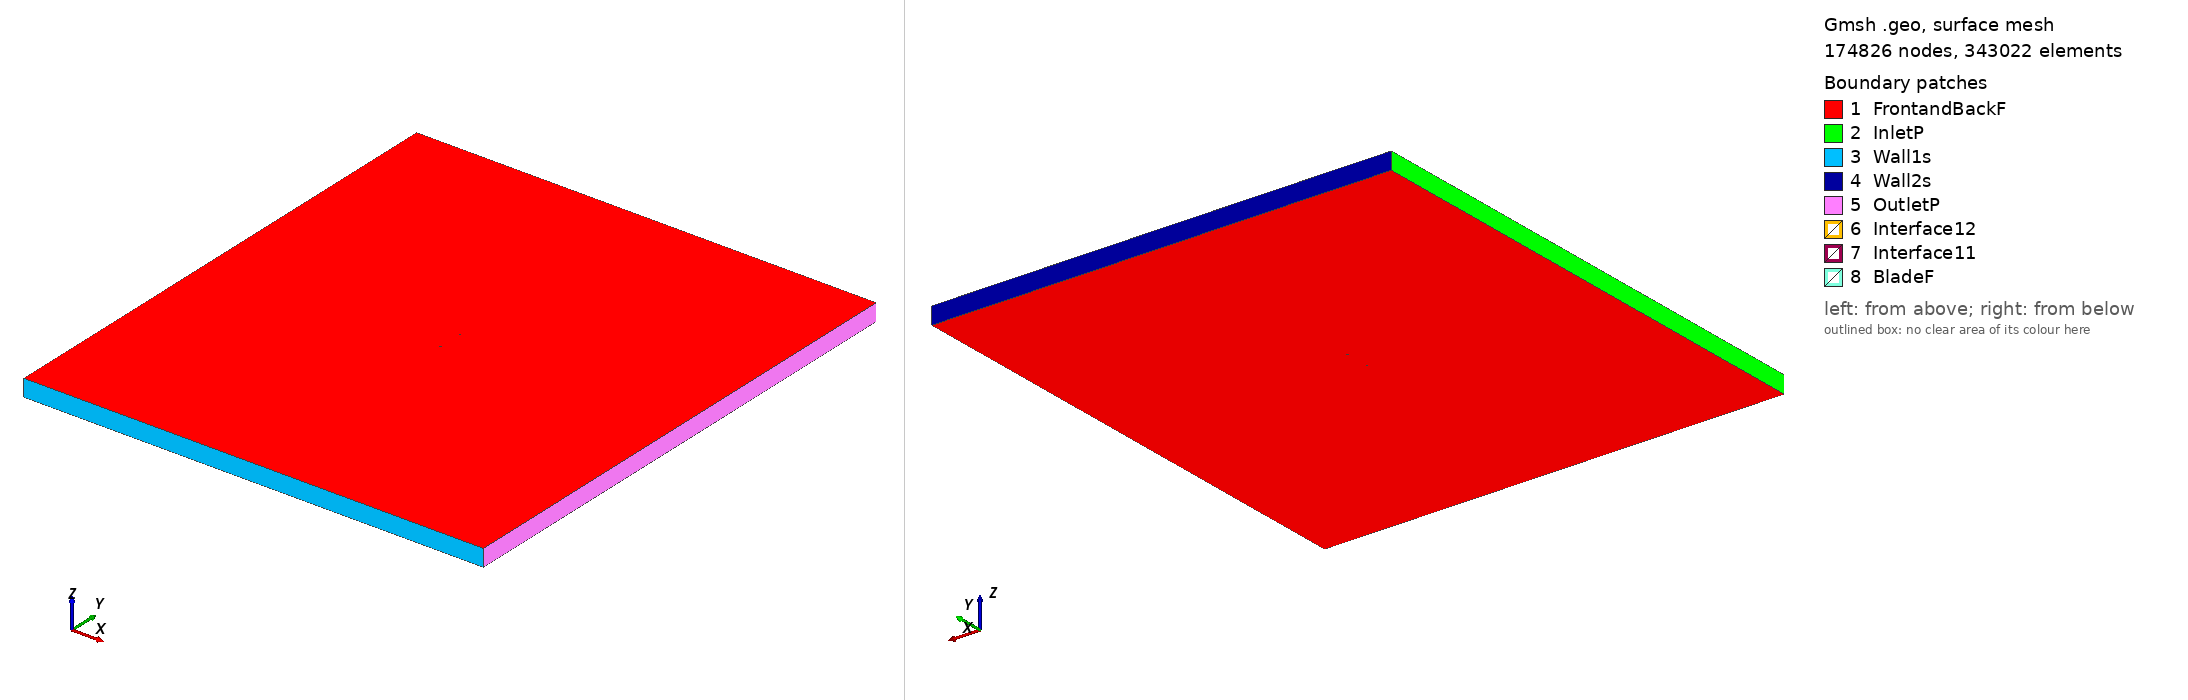

Gmsh geometry script, surface-meshed: 174826 nodes, 343022 surface elements. Boundary patches (legend numbers): 1 FrontandBackF, 2 InletP, 3 Wall1s, 4 Wall2s, 5 OutletP, 6 Interface12, 7 Interface11, 8 BladeF. Left view from above one corner, right view from below the opposite corner. Legend entries are the model's physical surfaces. The drawing asked Gmsh for element sizes between 1% and 20% of the model's largest extent; the script's own settings can give other sizes.

=== n0012_tsr_4.8695_aoa_-9.266.geo (drawn) ===
SetFactory("OpenCASCADE");

Point(1) = {0.074143, 0.748514, 0, 1.0};
Point(2) = {0.073833, 0.748420, 0, 1.0};
Point(3) = {0.072559, 0.748031, 0, 1.0};
Point(4) = {0.071123, 0.747596, 0, 1.0};
Point(5) = {0.069530, 0.747116, 0, 1.0};
Point(6) = {0.067783, 0.746593, 0, 1.0};
Point(7) = {0.065885, 0.746028, 0, 1.0};
Point(8) = {0.063841, 0.745424, 0, 1.0};
Point(9) = {0.061655, 0.744784, 0, 1.0};
Point(10) = {0.059334, 0.744108, 0, 1.0};
Point(11) = {0.056881, 0.743401, 0, 1.0};
Point(12) = {0.054302, 0.742663, 0, 1.0};
Point(13) = {0.051604, 0.741898, 0, 1.0};
Point(14) = {0.048792, 0.741109, 0, 1.0};
Point(15) = {0.045873, 0.740297, 0, 1.0};
Point(16) = {0.042854, 0.739466, 0, 1.0};
Point(17) = {0.039741, 0.738618, 0, 1.0};
Point(18) = {0.036542, 0.737757, 0, 1.0};
Point(19) = {0.033264, 0.736884, 0, 1.0};
Point(20) = {0.029915, 0.736004, 0, 1.0};
Point(21) = {0.026502, 0.735118, 0, 1.0};
Point(22) = {0.023033, 0.734230, 0, 1.0};
Point(23) = {0.019515, 0.733344, 0, 1.0};
Point(24) = {0.015958, 0.732462, 0, 1.0};
Point(25) = {0.012369, 0.731588, 0, 1.0};
Point(26) = {0.008755, 0.730725, 0, 1.0};
Point(27) = {0.005127, 0.729876, 0, 1.0};
Point(28) = {0.001491, 0.729044, 0, 1.0};
Point(29) = {-0.002144, 0.728234, 0, 1.0};
Point(30) = {-0.005770, 0.727449, 0, 1.0};
Point(31) = {-0.009378, 0.726691, 0, 1.0};
Point(32) = {-0.012961, 0.725964, 0, 1.0};
Point(33) = {-0.016510, 0.725272, 0, 1.0};
Point(34) = {-0.020017, 0.724616, 0, 1.0};
Point(35) = {-0.023474, 0.724001, 0, 1.0};
Point(36) = {-0.026874, 0.723429, 0, 1.0};
Point(37) = {-0.030208, 0.722901, 0, 1.0};
Point(38) = {-0.033469, 0.722422, 0, 1.0};
Point(39) = {-0.036650, 0.721991, 0, 1.0};
Point(40) = {-0.039743, 0.721612, 0, 1.0};
Point(41) = {-0.042741, 0.721285, 0, 1.0};
Point(42) = {-0.045637, 0.721012, 0, 1.0};
Point(43) = {-0.048424, 0.720794, 0, 1.0};
Point(44) = {-0.051096, 0.720631, 0, 1.0};
Point(45) = {-0.053647, 0.720523, 0, 1.0};
Point(46) = {-0.056071, 0.720470, 0, 1.0};
Point(47) = {-0.058361, 0.720472, 0, 1.0};
Point(48) = {-0.060513, 0.720528, 0, 1.0};
Point(49) = {-0.062521, 0.720639, 0, 1.0};
Point(50) = {-0.064380, 0.720802, 0, 1.0};
Point(51) = {-0.066087, 0.721017, 0, 1.0};
Point(52) = {-0.067636, 0.721283, 0, 1.0};
Point(53) = {-0.069025, 0.721599, 0, 1.0};
Point(54) = {-0.070250, 0.721962, 0, 1.0};
Point(55) = {-0.071308, 0.722374, 0, 1.0};
Point(56) = {-0.072197, 0.722831, 0, 1.0};
Point(57) = {-0.072914, 0.723334, 0, 1.0};
Point(58) = {-0.073457, 0.723881, 0, 1.0};
Point(59) = {-0.073827, 0.724471, 0, 1.0};
Point(60) = {-0.074021, 0.725104, 0, 1.0};
Point(61) = {-0.074038, 0.725766, 0, 1.0};
Point(62) = {-0.073876, 0.726444, 0, 1.0};
Point(63) = {-0.073534, 0.727135, 0, 1.0};
Point(64) = {-0.073014, 0.727839, 0, 1.0};
Point(65) = {-0.072317, 0.728556, 0, 1.0};
Point(66) = {-0.071444, 0.729282, 0, 1.0};
Point(67) = {-0.070399, 0.730016, 0, 1.0};
Point(68) = {-0.069182, 0.730757, 0, 1.0};
Point(69) = {-0.067797, 0.731501, 0, 1.0};
Point(70) = {-0.066248, 0.732248, 0, 1.0};
Point(71) = {-0.064536, 0.732993, 0, 1.0};
Point(72) = {-0.062668, 0.733736, 0, 1.0};
Point(73) = {-0.060645, 0.734474, 0, 1.0};
Point(74) = {-0.058475, 0.735204, 0, 1.0};
Point(75) = {-0.056160, 0.735924, 0, 1.0};
Point(76) = {-0.053707, 0.736632, 0, 1.0};
Point(77) = {-0.051122, 0.737327, 0, 1.0};
Point(78) = {-0.048409, 0.738006, 0, 1.0};
Point(79) = {-0.045577, 0.738667, 0, 1.0};
Point(80) = {-0.042630, 0.739310, 0, 1.0};
Point(81) = {-0.039577, 0.739934, 0, 1.0};
Point(82) = {-0.036425, 0.740537, 0, 1.0};
Point(83) = {-0.033180, 0.741118, 0, 1.0};
Point(84) = {-0.029851, 0.741678, 0, 1.0};
Point(85) = {-0.026446, 0.742216, 0, 1.0};
Point(86) = {-0.022972, 0.742731, 0, 1.0};
Point(87) = {-0.019439, 0.743225, 0, 1.0};
Point(88) = {-0.015854, 0.743696, 0, 1.0};
Point(89) = {-0.012226, 0.744146, 0, 1.0};
Point(90) = {-0.008564, 0.744574, 0, 1.0};
Point(91) = {-0.004876, 0.744982, 0, 1.0};
Point(92) = {-0.001172, 0.745369, 0, 1.0};
Point(93) = {0.002539, 0.745737, 0, 1.0};
Point(94) = {0.006249, 0.746085, 0, 1.0};
Point(95) = {0.009950, 0.746415, 0, 1.0};
Point(96) = {0.013631, 0.746727, 0, 1.0};
Point(97) = {0.017284, 0.747021, 0, 1.0};
Point(98) = {0.020901, 0.747299, 0, 1.0};
Point(99) = {0.024472, 0.747560, 0, 1.0};
Point(100) = {0.027990, 0.747805, 0, 1.0};
Point(101) = {0.031445, 0.748034, 0, 1.0};
Point(102) = {0.034831, 0.748249, 0, 1.0};
Point(103) = {0.038138, 0.748449, 0, 1.0};
Point(104) = {0.041358, 0.748634, 0, 1.0};
Point(105) = {0.044485, 0.748806, 0, 1.0};
Point(106) = {0.047510, 0.748964, 0, 1.0};
Point(107) = {0.050427, 0.749109, 0, 1.0};
Point(108) = {0.053229, 0.749242, 0, 1.0};
Point(109) = {0.055908, 0.749362, 0, 1.0};
Point(110) = {0.058459, 0.749471, 0, 1.0};
Point(111) = {0.060875, 0.749568, 0, 1.0};
Point(112) = {0.063151, 0.749655, 0, 1.0};
Point(113) = {0.065280, 0.749732, 0, 1.0};
Point(114) = {0.067259, 0.749800, 0, 1.0};
Point(115) = {0.069083, 0.749860, 0, 1.0};
Point(116) = {0.070746, 0.749911, 0, 1.0};
Point(117) = {0.072245, 0.749954, 0, 1.0};
Point(118) = {0.073576, 0.749991, 0, 1.0};
Point(119) = {0.073900, 0.750000, 0, 1.0};
Point(120) = {-0.074143, -0.748514, 0, 1.0};
Point(121) = {-0.073833, -0.748420, 0, 1.0};
Point(122) = {-0.072559, -0.748031, 0, 1.0};
Point(123) = {-0.071123, -0.747596, 0, 1.0};
Point(124) = {-0.069530, -0.747116, 0, 1.0};
Point(125) = {-0.067783, -0.746593, 0, 1.0};
Point(126) = {-0.065885, -0.746028, 0, 1.0};
Point(127) = {-0.063841, -0.745424, 0, 1.0};
Point(128) = {-0.061655, -0.744784, 0, 1.0};
Point(129) = {-0.059334, -0.744108, 0, 1.0};
Point(130) = {-0.056881, -0.743401, 0, 1.0};
Point(131) = {-0.054302, -0.742663, 0, 1.0};
Point(132) = {-0.051604, -0.741898, 0, 1.0};
Point(133) = {-0.048792, -0.741109, 0, 1.0};
Point(134) = {-0.045873, -0.740297, 0, 1.0};
Point(135) = {-0.042854, -0.739466, 0, 1.0};
Point(136) = {-0.039741, -0.738618, 0, 1.0};
Point(137) = {-0.036542, -0.737757, 0, 1.0};
Point(138) = {-0.033264, -0.736884, 0, 1.0};
Point(139) = {-0.029915, -0.736004, 0, 1.0};
Point(140) = {-0.026502, -0.735118, 0, 1.0};
Point(141) = {-0.023033, -0.734230, 0, 1.0};
Point(142) = {-0.019515, -0.733344, 0, 1.0};
Point(143) = {-0.015958, -0.732462, 0, 1.0};
Point(144) = {-0.012369, -0.731588, 0, 1.0};
Point(145) = {-0.008755, -0.730725, 0, 1.0};
Point(146) = {-0.005127, -0.729876, 0, 1.0};
Point(147) = {-0.001491, -0.729044, 0, 1.0};
Point(148) = {0.002144, -0.728234, 0, 1.0};
Point(149) = {0.005770, -0.727449, 0, 1.0};
Point(150) = {0.009378, -0.726691, 0, 1.0};
Point(151) = {0.012961, -0.725964, 0, 1.0};
Point(152) = {0.016510, -0.725272, 0, 1.0};
Point(153) = {0.020017, -0.724616, 0, 1.0};
Point(154) = {0.023474, -0.724001, 0, 1.0};
Point(155) = {0.026874, -0.723429, 0, 1.0};
Point(156) = {0.030208, -0.722901, 0, 1.0};
Point(157) = {0.033469, -0.722422, 0, 1.0};
Point(158) = {0.036650, -0.721991, 0, 1.0};
Point(159) = {0.039743, -0.721612, 0, 1.0};
Point(160) = {0.042741, -0.721285, 0, 1.0};
Point(161) = {0.045637, -0.721012, 0, 1.0};
Point(162) = {0.048424, -0.720794, 0, 1.0};
Point(163) = {0.051096, -0.720631, 0, 1.0};
Point(164) = {0.053647, -0.720523, 0, 1.0};
Point(165) = {0.056071, -0.720470, 0, 1.0};
Point(166) = {0.058361, -0.720472, 0, 1.0};
Point(167) = {0.060513, -0.720528, 0, 1.0};
Point(168) = {0.062521, -0.720639, 0, 1.0};
Point(169) = {0.064380, -0.720802, 0, 1.0};
Point(170) = {0.066087, -0.721017, 0, 1.0};
Point(171) = {0.067636, -0.721283, 0, 1.0};
Point(172) = {0.069025, -0.721599, 0, 1.0};
Point(173) = {0.070250, -0.721962, 0, 1.0};
Point(174) = {0.071308, -0.722374, 0, 1.0};
Point(175) = {0.072197, -0.722831, 0, 1.0};
Point(176) = {0.072914, -0.723334, 0, 1.0};
Point(177) = {0.073457, -0.723881, 0, 1.0};
Point(178) = {0.073827, -0.724471, 0, 1.0};
Point(179) = {0.074021, -0.725104, 0, 1.0};
Point(180) = {0.074038, -0.725766, 0, 1.0};
Point(181) = {0.073876, -0.726444, 0, 1.0};
Point(182) = {0.073534, -0.727135, 0, 1.0};
Point(183) = {0.073014, -0.727839, 0, 1.0};
Point(184) = {0.072317, -0.728556, 0, 1.0};
Point(185) = {0.071444, -0.729282, 0, 1.0};
Point(186) = {0.070399, -0.730016, 0, 1.0};
Point(187) = {0.069182, -0.730757, 0, 1.0};
Point(188) = {0.067797, -0.731501, 0, 1.0};
Point(189) = {0.066248, -0.732248, 0, 1.0};
Point(190) = {0.064536, -0.732993, 0, 1.0};
Point(191) = {0.062668, -0.733736, 0, 1.0};
Point(192) = {0.060645, -0.734474, 0, 1.0};
Point(193) = {0.058475, -0.735204, 0, 1.0};
Point(194) = {0.056160, -0.735924, 0, 1.0};
Point(195) = {0.053707, -0.736632, 0, 1.0};
Point(196) = {0.051122, -0.737327, 0, 1.0};
Point(197) = {0.048409, -0.738006, 0, 1.0};
Point(198) = {0.045577, -0.738667, 0, 1.0};
Point(199) = {0.042630, -0.739310, 0, 1.0};
Point(200) = {0.039577, -0.739934, 0, 1.0};
Point(201) = {0.036425, -0.740537, 0, 1.0};
Point(202) = {0.033180, -0.741118, 0, 1.0};
Point(203) = {0.029851, -0.741678, 0, 1.0};
Point(204) = {0.026446, -0.742216, 0, 1.0};
Point(205) = {0.022972, -0.742731, 0, 1.0};
Point(206) = {0.019439, -0.743225, 0, 1.0};
Point(207) = {0.015854, -0.743696, 0, 1.0};
Point(208) = {0.012226, -0.744146, 0, 1.0};
Point(209) = {0.008564, -0.744574, 0, 1.0};
Point(210) = {0.004876, -0.744982, 0, 1.0};
Point(211) = {0.001172, -0.745369, 0, 1.0};
Point(212) = {-0.002539, -0.745737, 0, 1.0};
Point(213) = {-0.006249, -0.746085, 0, 1.0};
Point(214) = {-0.009950, -0.746415, 0, 1.0};
Point(215) = {-0.013631, -0.746727, 0, 1.0};
Point(216) = {-0.017284, -0.747021, 0, 1.0};
Point(217) = {-0.020901, -0.747299, 0, 1.0};
Point(218) = {-0.024472, -0.747560, 0, 1.0};
Point(219) = {-0.027990, -0.747805, 0, 1.0};
Point(220) = {-0.031445, -0.748034, 0, 1.0};
Point(221) = {-0.034831, -0.748249, 0, 1.0};
Point(222) = {-0.038138, -0.748449, 0, 1.0};
Point(223) = {-0.041358, -0.748634, 0, 1.0};
Point(224) = {-0.044485, -0.748806, 0, 1.0};
Point(225) = {-0.047510, -0.748964, 0, 1.0};
Point(226) = {-0.050427, -0.749109, 0, 1.0};
Point(227) = {-0.053229, -0.749242, 0, 1.0};
Point(228) = {-0.055908, -0.749362, 0, 1.0};
Point(229) = {-0.058459, -0.749471, 0, 1.0};
Point(230) = {-0.060875, -0.749568, 0, 1.0};
Point(231) = {-0.063151, -0.749655, 0, 1.0};
Point(232) = {-0.065280, -0.749732, 0, 1.0};
Point(233) = {-0.067259, -0.749800, 0, 1.0};
Point(234) = {-0.069083, -0.749860, 0, 1.0};
Point(235) = {-0.070746, -0.749911, 0, 1.0};
Point(236) = {-0.072245, -0.749954, 0, 1.0};
Point(237) = {-0.073576, -0.749991, 0, 1.0};
Point(238) = {-0.073900, -0.750000, 0, 1.0};

// Lines: first blade (splines 1-4)
Spline(1) = {1:38};
Spline(2) = {38:83};
Spline(3) = {83:119};
Spline(4) = {119,1};

// Lines: second blade (splines 5-8)
Spline(5) = {120:157};
Spline(6) = {157:202};
Spline(7) = {202:238};
Spline(8) = {238,120};

// Outer domain (points 20001-4 and lines)
Point(239) = {-13.50000000, -15.00000000, 0, 1.0};
Point(240) = {-13.50000000, 15.00000000, 0, 1.0};
Point(241) = {13.50000000, 15.00000000, 0, 1.0};
Point(242) = {13.50000000, -15.00000000, 0, 1.0};
Line(11) = {239, 240};
Line(12) = {240, 241};
Line(13) = {241, 242};
Line(14) = {239, 242};

// Interface (between moving and stationary domain) (circles)
Circle(9) = {0, 0, 0, 0.80000000, 0, 2*Pi};
Circle(10) = {0, 0, 0, 0.80000000, 0, 2*Pi};

// Loops collect Lines/Splines/etc (blade1, blade2, domain, first circle)
Line Loop(1) = {1:4};
Line Loop(2) = {5:8};
Line Loop(3) = {11,12,13,-14};
Line Loop(4) = {9};

// BooleanDifference cuts out the circle/interface from the domain
Plane Surface(1) = {3};
Plane Surface(2) = {4};
BooleanDifference{ Surface{1}; Delete;}{ Surface{2}; Delete;}

// This one cuts out the blades from the inner circle/interface
Line Loop(6) = {10};
Plane Surface(5) = {6};
Plane Surface(6) = {1};
Plane Surface(7) = {2};
BooleanDifference{ Surface{5}; Delete;}{ Surface{6,7}; Delete;}

// extrude to 3rd dimension
Extrude {0, 0, 1} {Surface{1}; Surface{5}; Layers{1}; Recombine;}

// Physical Surfaces are the named boundaries (patches)
Physical Surface("Interface11") = {12};
Physical Surface("Interface12") = {10};

// sides of domain
Physical Surface("InletP") = {6};
Physical Surface("OutletP") = {9};

// top and bottom of domain
Physical Surface("Wall1s") = {7};
Physical Surface("Wall2s") = {8};

// Check FrontandBackF by ensuring there is nothing in the 3rd dimension
Physical Surface("FrontandBackF") = {1,11,5,21};
Physical Surface("BladeF") = {13:20};
Physical Volume("Turbine") = {2};
Physical Volume("Farfield") = {1};

// settings for airfoil boundary layer
Field[1] = BoundaryLayer;
Field[1].EdgesList = {1:8};
Field[1].hwall_n = 1e-3;
Field[1].thickness = 1.5e-2;
Field[1].ratio = 1.05;
Field[1].Quads = 1;
BoundaryLayer Field = 1;

// control points for mesh (blade and interface)
// floor((arc length / 1.5mm)/ 6) -> Transfinite Line
Transfinite Line {1,2,3,5,6,7} = 33 Using Progression 1;
Transfinite Line {4,8} = 2 Using Progression 1;
Transfinite Line {9, 15} = 800 Using Progression 1;

// For more information on gmsh syntax, visit http://gmsh.info/doc/texinfo/gmsh.html
